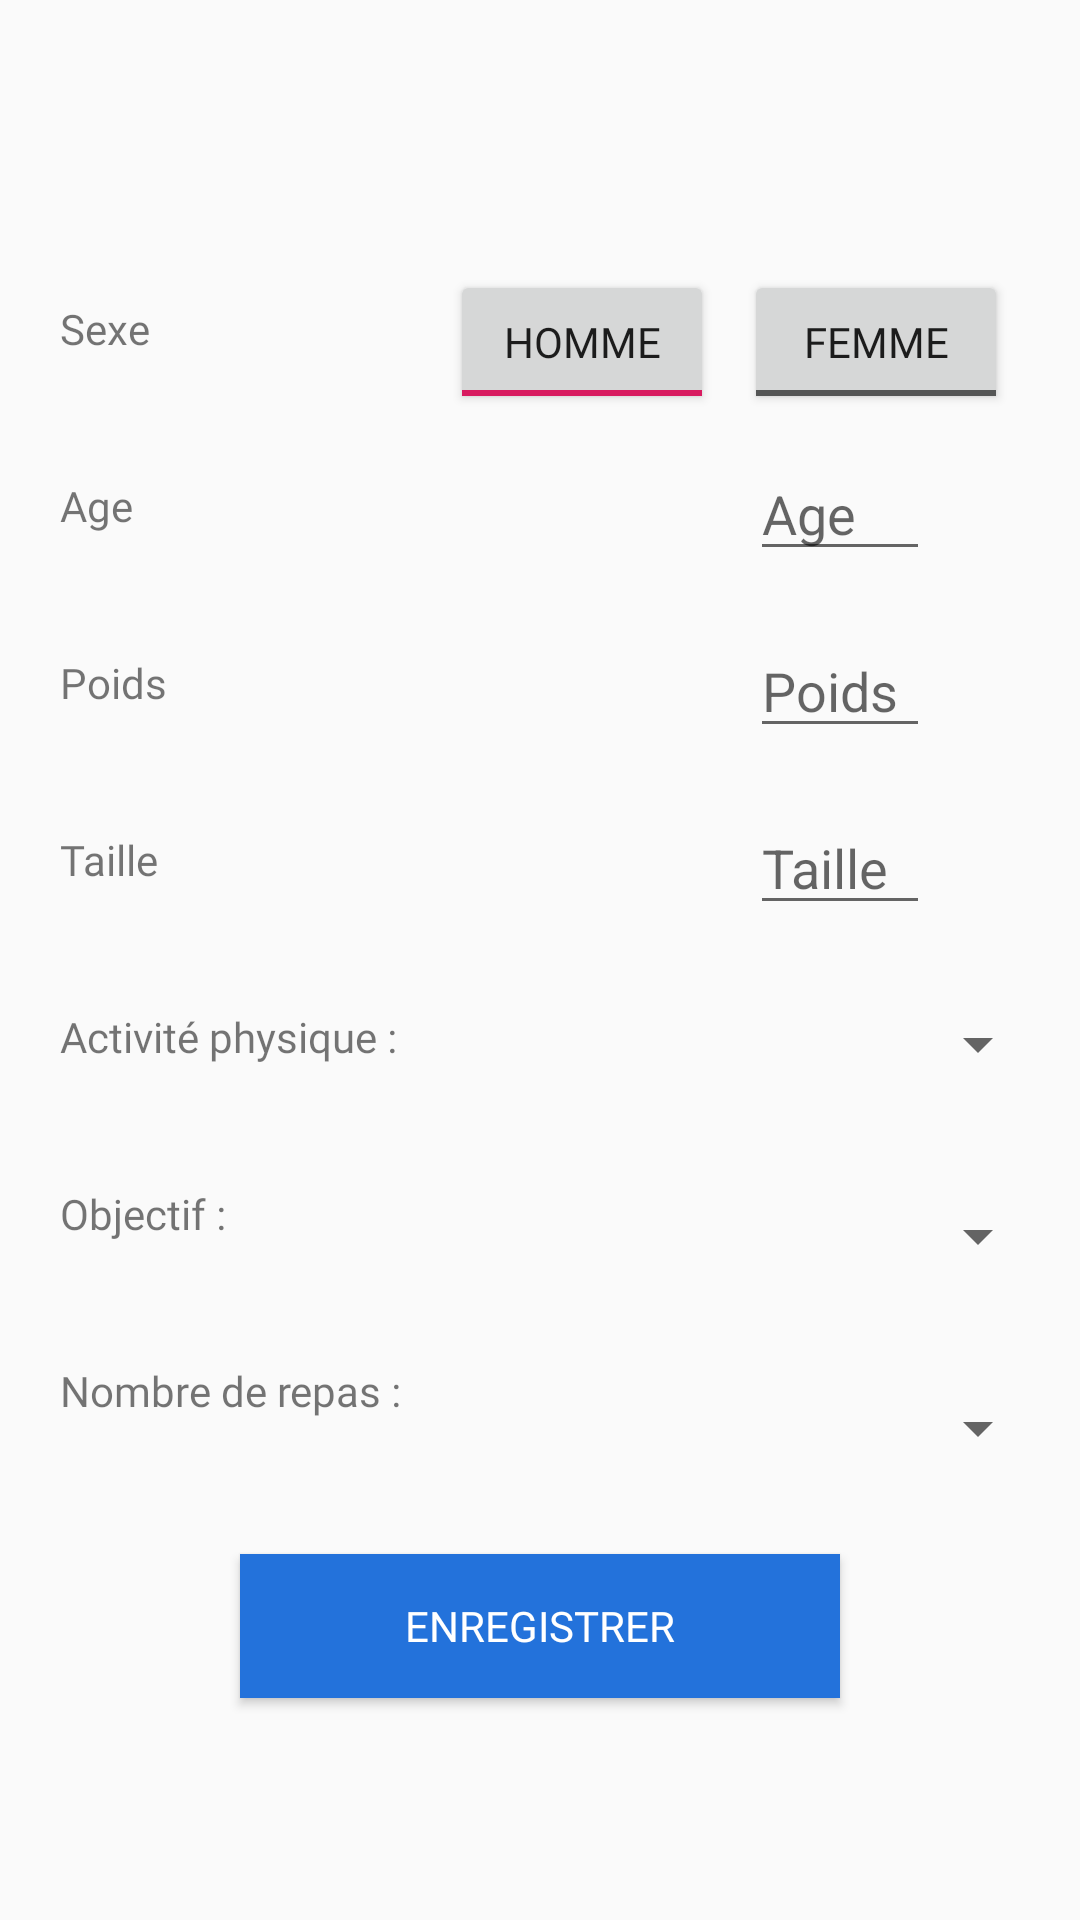

Here is an Android app screen rendered from its layout file. Give the layout XML and the strings, colors and styles it references.
<!-- AndroidManifest.xml: application theme AppTheme -->
<!-- res/layout/activity_infos.xml -->
<?xml version="1.0" encoding="utf-8"?>
<RelativeLayout xmlns:android="http://schemas.android.com/apk/res/android"
    xmlns:tools="http://schemas.android.com/tools"
    android:layout_width="match_parent"
    android:layout_height="match_parent"
    tools:context=".activity.MainActivity">

    <TextView
        android:id="@+id/textViewSexe"
        android:layout_width="wrap_content"
        android:layout_height="wrap_content"
        android:layout_marginTop="100dp"
        android:layout_marginLeft="20dp"
        android:fontFamily="@font/comfortaa"
        android:text="Sexe" />

    <TextView
        android:id="@+id/textViewAge"
        android:layout_width="wrap_content"
        android:layout_height="wrap_content"
        android:layout_below="@+id/textViewSexe"
        android:layout_marginTop="40dp"
        android:layout_marginLeft="20dp"
        android:fontFamily="@font/comfortaa"
        android:text="Age" />

    <TextView
        android:id="@+id/textViewPoids"
        android:layout_width="wrap_content"
        android:layout_height="wrap_content"
        android:layout_below="@+id/textViewAge"
        android:layout_marginTop="40dp"
        android:layout_marginLeft="20dp"
        android:fontFamily="@font/comfortaa"
        android:text="Poids" />

    <TextView
        android:id="@+id/textViewTaille"
        android:layout_width="wrap_content"
        android:layout_height="wrap_content"
        android:layout_below="@+id/textViewPoids"
        android:layout_marginTop="40dp"
        android:layout_marginLeft="20dp"
        android:fontFamily="@font/comfortaa"
        android:text="Taille" />

    <TextView
        android:id="@+id/textViewFrequence"
        android:layout_width="wrap_content"
        android:layout_height="wrap_content"
        android:layout_below="@+id/textViewTaille"
        android:layout_marginTop="40dp"
        android:layout_marginLeft="20dp"
        android:fontFamily="@font/comfortaa"
        android:text="Activité physique :" />

    <TextView
        android:id="@+id/textViewObjectif"
        android:layout_width="wrap_content"
        android:layout_height="wrap_content"
        android:layout_below="@+id/textViewFrequence"
        android:layout_marginTop="40dp"
        android:layout_marginLeft="20dp"
        android:fontFamily="@font/comfortaa"
        android:text="Objectif :" />

    <TextView
        android:id="@+id/textViewNbRepas"
        android:layout_width="wrap_content"
        android:layout_height="wrap_content"
        android:layout_below="@+id/textViewObjectif"
        android:layout_marginTop="40dp"
        android:layout_marginLeft="20dp"
        android:fontFamily="@font/comfortaa"
        android:text="Nombre de repas :" />

    <ToggleButton
        android:id="@+id/toggleMan"
        android:layout_width="wrap_content"
        android:layout_height="wrap_content"
        android:checked="true"
        android:layout_marginTop="90dp"
        android:layout_marginLeft="150dp"
        android:textOff="Homme"
        android:textOn="Homme"
        android:fontFamily="@font/comfortaa"/>

    <ToggleButton
        android:id="@+id/toggleWoman"
        android:layout_width="wrap_content"
        android:layout_height="wrap_content"
        android:layout_marginTop="90dp"
        android:layout_marginLeft="10dp"
        android:layout_toRightOf="@+id/toggleMan"
        android:textOff="Femme"
        android:textOn="Femme"
        android:fontFamily="@font/comfortaa"/>

    <EditText
        android:id="@+id/editAge"
        android:layout_width="60dp"
        android:layout_height="wrap_content"
        android:layout_below="@+id/textViewSexe"
        android:layout_marginTop="30dp"
        android:layout_marginLeft="250dp"
        android:layout_centerVertical="true"
        android:ems="10"
        android:hint="Age"
        android:inputType="numberDecimal" />

    <EditText
        android:id="@+id/editPoids"
        android:layout_width="60dp"
        android:layout_height="wrap_content"
        android:layout_below="@+id/textViewAge"
        android:layout_marginTop="30dp"
        android:layout_marginLeft="250dp"
        android:layout_centerVertical="true"
        android:ems="10"
        android:hint="Poids"
        android:inputType="numberDecimal" />

    <EditText
        android:id="@+id/editTaille"
        android:layout_width="60dp"
        android:layout_height="wrap_content"
        android:layout_below="@+id/textViewPoids"
        android:layout_marginTop="30dp"
        android:layout_marginLeft="250dp"
        android:layout_centerVertical="true"
        android:ems="10"
        android:hint="Taille"
        android:inputType="numberDecimal" />

    <Spinner
        android:id="@+id/spinnerFrequence"
        android:layout_width="150dp"
        android:layout_height="wrap_content"
        android:layout_below="@+id/textViewTaille"
        android:layout_marginLeft="200dp"
        android:ems="10"
        android:layout_marginTop="40dp"/>

    <Spinner
        android:id="@+id/spinnerObjectif"
        android:layout_width="150dp"
        android:layout_height="wrap_content"
        android:layout_below="@+id/spinnerFrequence"
        android:layout_marginLeft="200dp"
        android:ems="10"
        android:layout_marginTop="40dp"/>

    <Spinner
        android:id="@+id/spinnerNbRepas"
        android:layout_width="150dp"
        android:layout_height="wrap_content"
        android:layout_below="@+id/spinnerObjectif"
        android:layout_marginLeft="200dp"
        android:ems="10"
        android:layout_marginTop="40dp"/>

    <Button
        android:id="@+id/buttonSave"
        android:layout_width="200dp"
        android:layout_height="wrap_content"
        android:layout_below="@+id/spinnerNbRepas"
        android:layout_centerHorizontal="true"
        android:layout_marginTop="30dp"
        android:background="#2372db"
        android:textColor="#FFFFFF"
        android:text="Enregistrer"
        android:fontFamily="@font/comfortaa"/>

</RelativeLayout>
<!-- resources referenced by this layout -->
<resources>
  <style name="AppTheme" parent="Theme.AppCompat.Light.NoActionBar">
          
          <item name="colorPrimary">@color/colorPrimary</item>
          <item name="colorPrimaryDark">@color/colorPrimaryDark</item>
          <item name="colorAccent">@color/colorAccent</item>
      </style>
  <color name="colorPrimary">#008577</color>
  <color name="colorPrimaryDark">#00574B</color>
  <color name="colorAccent">#D81B60</color>
</resources>
